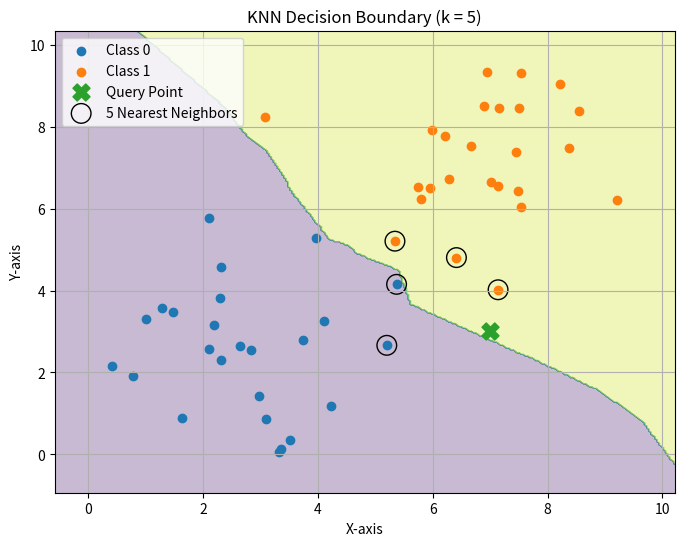

The script that saved this image:
import numpy as np
import matplotlib.pyplot as plt

np.random.seed(42)  # for reproducibility

# Number of samples per cluster
n_per_cluster = 25

# Cluster 0 (around [2, 2])
cluster_0 = np.random.randn(n_per_cluster, 2) * 1.5 + [3, 3]
labels_0 = np.zeros(n_per_cluster, dtype=int)

# Cluster 1 (around [8, 8])
cluster_1 = np.random.randn(n_per_cluster, 2) * 1.5 + [7, 7]
labels_1 = np.ones(n_per_cluster, dtype=int)

# Combine clusters
X_train = np.vstack([cluster_0, cluster_1])
y_train = np.concatenate([labels_0, labels_1])

# Query point and k (same as before)
x_query = [7, 3]
k = 5


def knn_predict(X_train, y_train, x_query, k):
    distances = np.sqrt(np.sum((X_train - x_query) ** 2, axis=1))
    nearest_indices = np.argsort(distances)[:k]
    nearest_labels = y_train[nearest_indices]

    labels, counts = np.unique(nearest_labels, return_counts=True)
    return labels[np.argmax(counts)]


def plot_knn(X_train, y_train, x_query, k):
    X_train = np.array(X_train)
    y_train = np.array(y_train)
    x_query = np.array(x_query)

    # -------- Decision Boundary --------
    x_min, x_max = X_train[:, 0].min() - 1, X_train[:, 0].max() + 1
    y_min, y_max = X_train[:, 1].min() - 1, X_train[:, 1].max() + 1

    xx, yy = np.meshgrid(
        np.linspace(x_min, x_max, 300),
        np.linspace(y_min, y_max, 300)
    )

    grid_points = np.c_[xx.ravel(), yy.ravel()]
    grid_predictions = np.array([
        knn_predict(X_train, y_train, point, k)
        for point in grid_points
    ])

    Z = grid_predictions.reshape(xx.shape)

    plt.figure(figsize=(8, 6))

    # Plot decision regions
    plt.contourf(xx, yy, Z, alpha=0.3)

    # -------- Training points --------
    classes = np.unique(y_train)
    for cls in classes:
        plt.scatter(
            X_train[y_train == cls][:, 0],
            X_train[y_train == cls][:, 1],
            label=f"Class {cls}"
        )

    # -------- Query point --------
    plt.scatter(
        x_query[0],
        x_query[1],
        marker="X",
        s=150,
        label="Query Point"
    )

    # -------- Nearest neighbors --------
    distances = np.sqrt(np.sum((X_train - x_query) ** 2, axis=1))
    nearest_indices = np.argsort(distances)[:k]

    plt.scatter(
        X_train[nearest_indices][:, 0],
        X_train[nearest_indices][:, 1],
        facecolors="none",
        edgecolors="black",
        s=200,
        label=f"{k} Nearest Neighbors"
    )

    plt.xlabel("X-axis")
    plt.ylabel("Y-axis")
    plt.title(f"KNN Decision Boundary (k = {k})")
    plt.legend()
    plt.grid(True)
    plt.show()



plot_knn(X_train, y_train, x_query, k)



